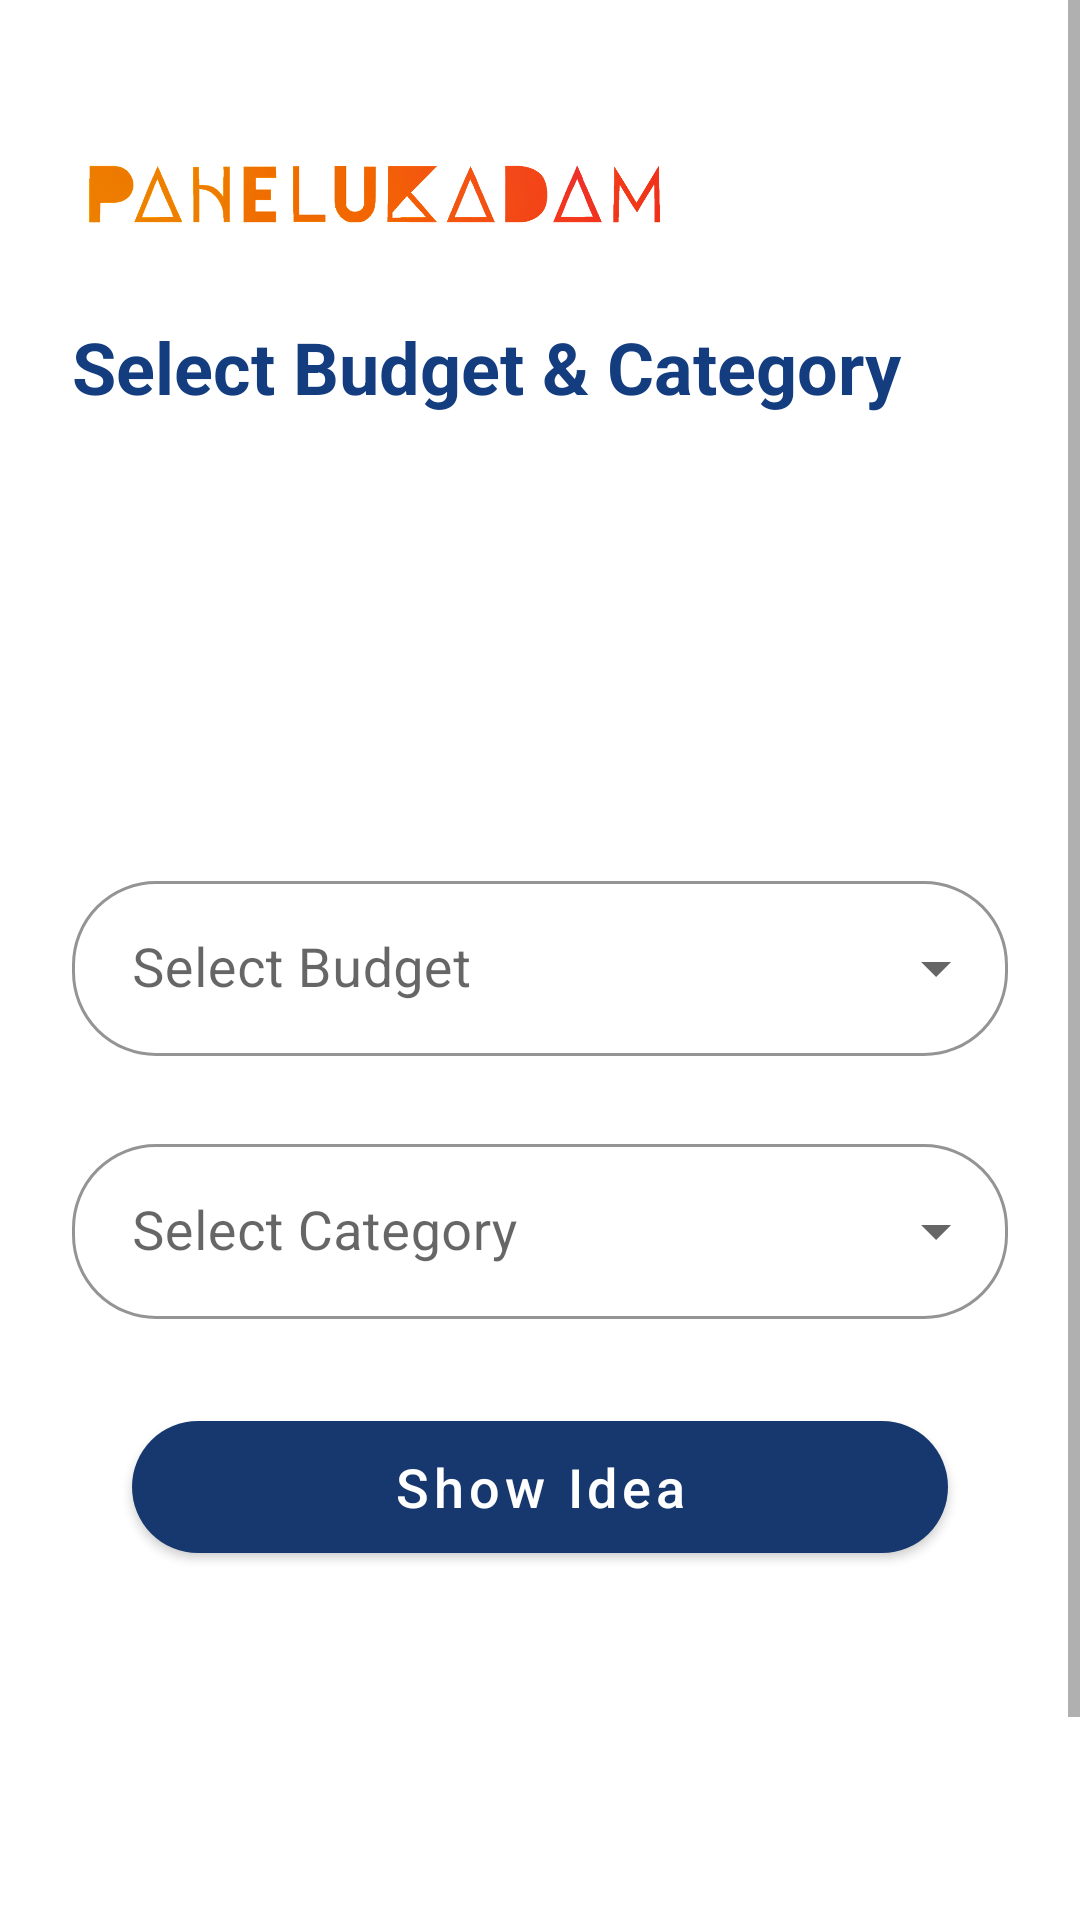

Reconstruct the res/layout file that produces this screen, plus the resources it refers to.
<!-- AndroidManifest.xml: application theme Theme.PAHELUKADAM -->
<!-- res/layout/fragment_findidea.xml -->
<?xml version="1.0" encoding="utf-8"?>
<ScrollView xmlns:android="http://schemas.android.com/apk/res/android"
    xmlns:app="http://schemas.android.com/apk/res-auto"
    xmlns:tools="http://schemas.android.com/tools"
    android:layout_width="match_parent"
    android:layout_height="match_parent"
    android:fillViewport="true"
    android:background="@android:color/white"
    tools:context=".ui.home.FindIdeaFragment">

    <LinearLayout
        android:layout_width="match_parent"
        android:layout_height="wrap_content"
        android:orientation="vertical"
        android:paddingStart="24dp"
        android:paddingEnd="24dp"
        android:paddingTop="24dp"
        android:paddingBottom="32dp">

        
        <ImageView
            android:id="@+id/ivLogo"
            android:layout_marginTop="30dp"
            android:layout_width="200dp"
            android:layout_height="40dp"
            android:contentDescription="@string/app_name"
            android:scaleType="fitStart"
            android:src="@drawable/logotext"
            android:layout_marginBottom="12dp" />

        <TextView
            android:id="@+id/tvTitle"
            android:layout_width="wrap_content"
            android:layout_height="wrap_content"
            android:text="Select Budget &amp; Category"
            android:textColor="#143D80"
            android:textSize="24sp"
            android:textStyle="bold" />

        
        <Space
            android:layout_width="match_parent"
            android:layout_height="150dp" />

        
        <com.google.android.material.textfield.TextInputLayout
            android:id="@+id/tilBudget"
            style="@style/Widget.MaterialComponents.TextInputLayout.OutlinedBox.ExposedDropdownMenu"
            android:layout_width="match_parent"
            android:layout_height="wrap_content"
            android:layout_marginBottom="24dp"
            app:boxCornerRadiusTopStart="28dp"
            app:boxCornerRadiusTopEnd="28dp"
            app:boxCornerRadiusBottomStart="28dp"
            app:boxCornerRadiusBottomEnd="28dp"
            app:boxStrokeColor="#17386E"
            app:endIconMode="dropdown_menu"
            app:endIconDrawable="@drawable/ic_arrow_drop_down">

            <AutoCompleteTextView
                android:id="@+id/acBudget"
                style="@style/Widget.MaterialComponents.AutoCompleteTextView.OutlinedBox"
                android:layout_width="match_parent"
                android:layout_height="wrap_content"
                android:inputType="none"
                android:hint="Select Budget"
                android:paddingStart="20dp"
                android:textColor="#17386E"
                android:textSize="18sp" />
        </com.google.android.material.textfield.TextInputLayout>

        
        <com.google.android.material.textfield.TextInputLayout
            android:id="@+id/tilCategory"
            style="@style/Widget.MaterialComponents.TextInputLayout.OutlinedBox.ExposedDropdownMenu"
            android:layout_width="match_parent"
            android:layout_height="wrap_content"
            android:layout_marginBottom="28dp"
            app:boxCornerRadiusTopStart="28dp"
            app:boxCornerRadiusTopEnd="28dp"
            app:boxCornerRadiusBottomStart="28dp"
            app:boxCornerRadiusBottomEnd="28dp"
            app:boxStrokeColor="#17386E"
            app:endIconMode="dropdown_menu"
            app:endIconDrawable="@drawable/ic_arrow_drop_down">

            <AutoCompleteTextView
                android:id="@+id/acCategory"
                style="@style/Widget.MaterialComponents.AutoCompleteTextView.OutlinedBox"
                android:layout_width="match_parent"
                android:layout_height="wrap_content"
                android:inputType="none"
                android:hint="Select Category"
                android:paddingStart="20dp"
                android:textColor="#17386E"
                android:textSize="18sp" />
        </com.google.android.material.textfield.TextInputLayout>

        
        <com.google.android.material.button.MaterialButton
            android:id="@+id/btnShowIdea"
            style="@style/Widget.MaterialComponents.Button"
            android:layout_width="match_parent"
            android:layout_height="56dp"
            android:text="Show Idea"
            android:textAllCaps="false"
            android:textSize="18sp"
            android:layout_marginStart="20dp"
            android:layout_marginEnd="20dp"
            app:cornerRadius="28dp"
            app:backgroundTint="#17386E"
            android:textColor="@android:color/white" />

        
        <Space
            android:layout_width="match_parent"
            android:layout_height="160dp" />

    </LinearLayout>
</ScrollView>
<!-- resources referenced by this layout -->
<resources>
  <!-- drawable ic_arrow_drop_down (drawable) -->
  <vector xmlns:android="http://schemas.android.com/apk/res/android"
      android:width="24dp"
      android:height="24dp"
      android:viewportWidth="24"
      android:viewportHeight="24">
      <path
          android:fillColor="#17386E"
          android:pathData="M7,10l5,5 5,-5H7z"/>
  </vector>
  <!-- drawable logotext: png bitmap (drawable, 164733 bytes) -->
  <string name="app_name">Pahelu Kadam</string>
  <style name="Theme.PAHELUKADAM" parent="Theme.MaterialComponents.DayNight.NoActionBar">
          <item name="colorPrimary">@color/purple_500</item>
          <item name="colorPrimaryVariant">@color/purple_700</item>
          <item name="colorAccent">@color/teal_200</item>
      </style>
  <color name="purple_500">#6200EE</color>
  <color name="purple_700">#3700B3</color>
  <color name="teal_200">#03DAC5</color>
</resources>
